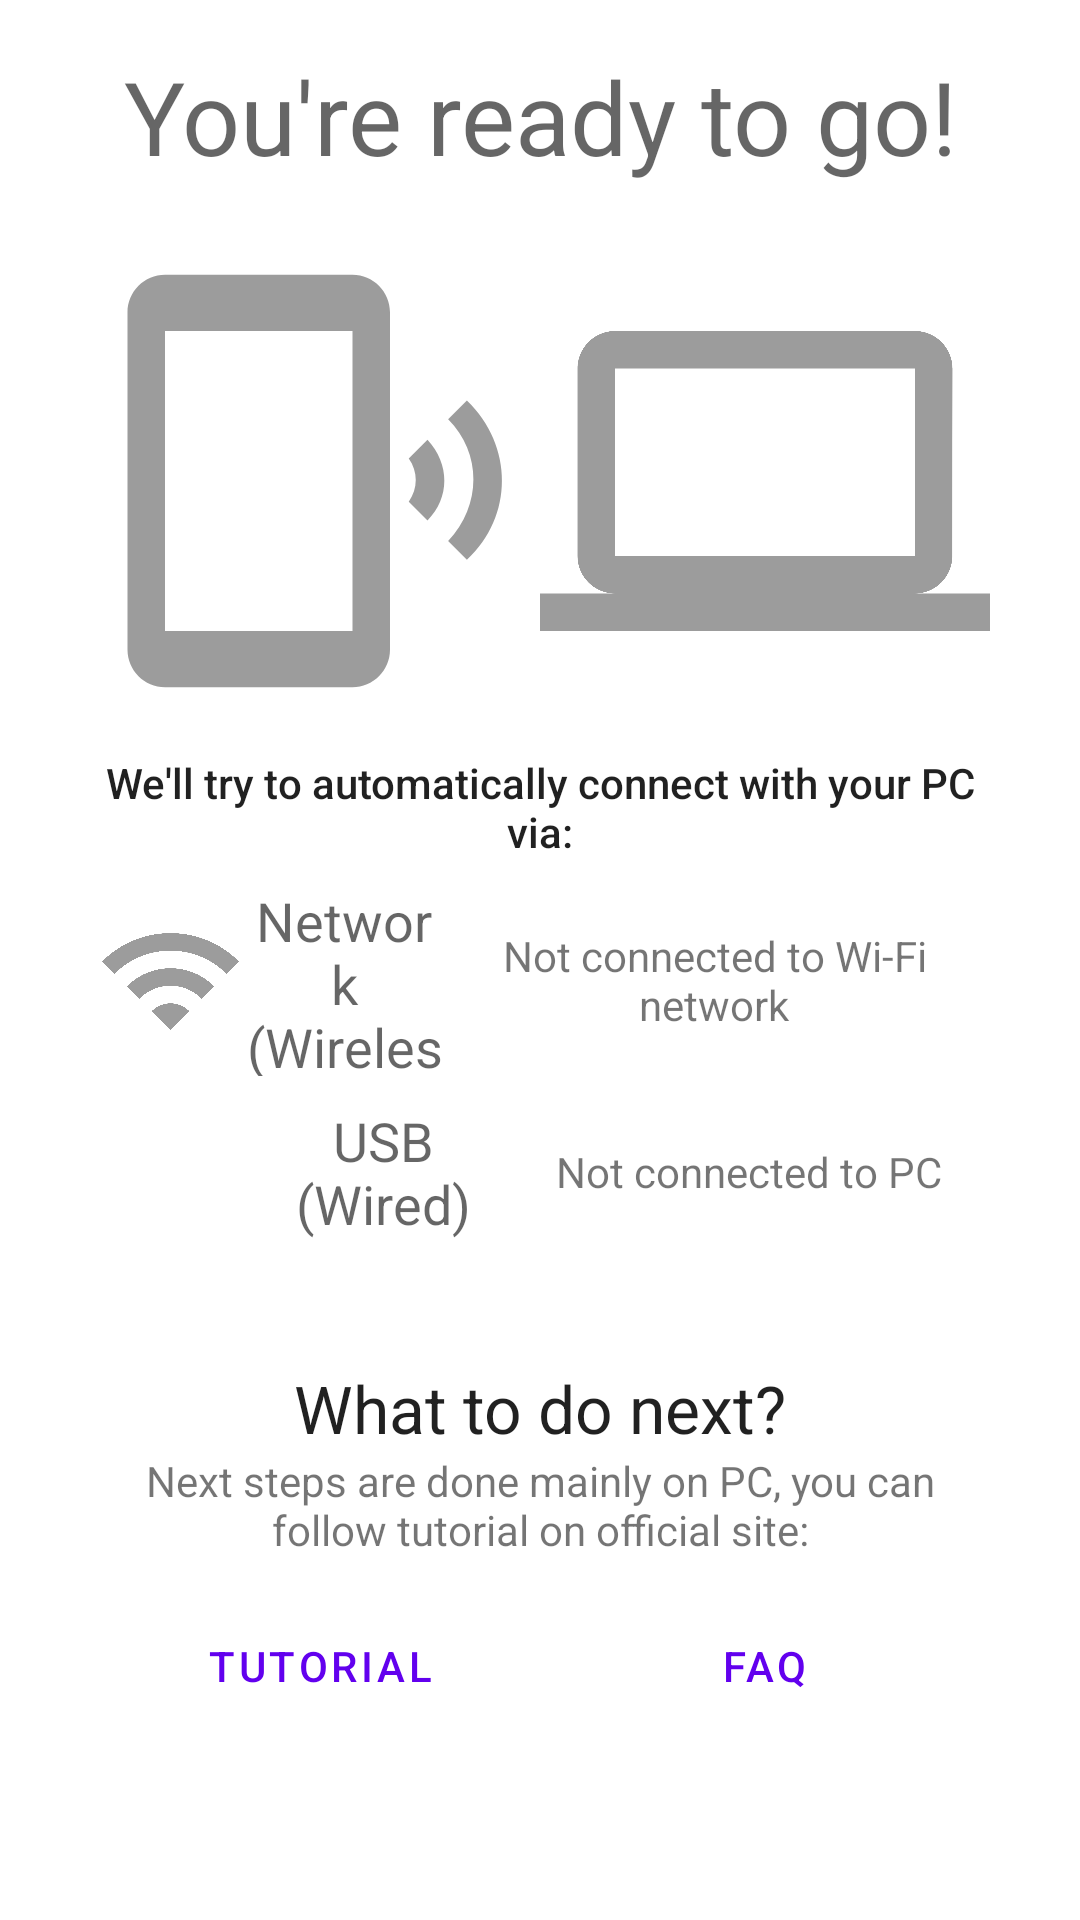

Here is an Android app screen rendered from its layout file. Give the layout XML and the strings, colors and styles it references.
<!-- AndroidManifest.xml: application theme Theme.OpenMicClient -->
<!-- res/layout/activity_main.xml -->
<?xml version="1.0" encoding="utf-8"?>
<androidx.constraintlayout.widget.ConstraintLayout xmlns:android="http://schemas.android.com/apk/res/android"
    xmlns:app="http://schemas.android.com/apk/res-auto"
    xmlns:tools="http://schemas.android.com/tools"
    android:layout_width="match_parent"
    android:layout_height="match_parent"
    tools:context=".MainActivity">

    <TextView
        android:id="@+id/pageTitle"
        android:layout_width="wrap_content"
        android:layout_height="wrap_content"
        android:layout_marginTop="16dp"
        android:text="@string/main_page_title"
        android:textAppearance="@style/TextAppearance.AppCompat.Display1"
        app:layout_constraintEnd_toEndOf="parent"
        app:layout_constraintStart_toStartOf="parent"
        app:layout_constraintTop_toTopOf="parent" />

    <LinearLayout
        android:id="@+id/iconsLayout"
        android:layout_width="wrap_content"
        android:layout_height="wrap_content"
        android:layout_marginTop="24dp"
        android:orientation="horizontal"
        app:layout_constraintEnd_toEndOf="parent"
        app:layout_constraintStart_toStartOf="parent"
        app:layout_constraintTop_toBottomOf="@+id/pageTitle">

        <ImageView
            android:id="@+id/ic_phone_ring"
            android:layout_width="150dp"
            android:layout_height="150dp"
            android:contentDescription="@string/icons_main_phone_ring"
            app:srcCompat="@drawable/ic_baseline_phonelink_ring_24" />

        <ImageView
            android:id="@+id/ic_computer"
            android:layout_width="150dp"
            android:layout_height="150dp"
            android:contentDescription="@string/icons_main_pc_connected"
            app:srcCompat="@drawable/ic_baseline_computer_24" />
    </LinearLayout>

    <LinearLayout
        android:id="@+id/statusLayout"
        android:layout_width="0dp"
        android:layout_height="wrap_content"
        android:layout_marginStart="32dp"
        android:layout_marginLeft="32dp"
        android:layout_marginTop="16dp"
        android:layout_marginEnd="32dp"
        android:layout_marginRight="32dp"
        android:orientation="vertical"
        app:layout_constraintEnd_toEndOf="parent"
        app:layout_constraintStart_toStartOf="parent"
        app:layout_constraintTop_toBottomOf="@+id/iconsLayout">

        <TextView
            android:id="@+id/statusTitle"
            android:layout_width="match_parent"
            android:layout_height="wrap_content"
            android:gravity="center"
            android:paddingBottom="8dp"
            android:text="@string/main_status_main"
            android:textAppearance="@style/TextAppearance.AppCompat.Body2" />

        <LinearLayout
            android:id="@+id/statusWifiLayout"
            android:layout_width="match_parent"
            android:layout_height="wrap_content"
            android:orientation="horizontal">

            <ImageView
                android:id="@+id/statusWifiIcon"
                android:layout_width="64dp"
                android:layout_height="64dp"
                android:layout_weight="1"
                android:contentDescription="@string/icons_status_wifi"
                app:srcCompat="@drawable/ic_baseline_wifi_24" />

            <TextView
                android:id="@+id/statusWifiName"
                android:layout_width="wrap_content"
                android:layout_height="match_parent"
                android:layout_weight="1"
                android:gravity="center"
                android:text="@string/main_status_wifi"
                android:textAppearance="@style/TextAppearance.AppCompat.Medium" />

            <TextView
                android:id="@+id/statusWifi"
                android:layout_width="wrap_content"
                android:layout_height="match_parent"
                android:layout_weight="1"
                android:gravity="center"
                android:text="@string/main_status_wifi_disabled" />
        </LinearLayout>

        <LinearLayout
            android:id="@+id/statusUSBLayout"
            android:layout_width="match_parent"
            android:layout_height="wrap_content"
            android:orientation="horizontal">

            <ImageView
                android:id="@+id/statusUSBIcon"
                android:layout_width="wrap_content"
                android:layout_height="64dp"
                android:layout_weight="1"
                android:contentDescription="@string/icons_status_usb"
                app:srcCompat="@drawable/ic_baseline_usb_24" />

            <TextView
                android:id="@+id/statusUSBName"
                android:layout_width="wrap_content"
                android:layout_height="match_parent"
                android:layout_weight="1"
                android:gravity="center"
                android:text="@string/main_status_usb"
                android:textAppearance="@style/TextAppearance.AppCompat.Medium" />

            <TextView
                android:id="@+id/statusUSB"
                android:layout_width="wrap_content"
                android:layout_height="match_parent"
                android:layout_weight="1"
                android:gravity="center"
                android:text="@string/main_status_usb_disconnected" />
        </LinearLayout>
    </LinearLayout>

    <LinearLayout
        android:id="@+id/descriptionLayout"
        android:layout_width="0dp"
        android:layout_height="wrap_content"
        android:layout_marginStart="32dp"
        android:layout_marginLeft="32dp"
        android:layout_marginTop="32dp"
        android:layout_marginEnd="32dp"
        android:layout_marginRight="32dp"
        android:orientation="vertical"
        app:layout_constraintEnd_toEndOf="parent"
        app:layout_constraintStart_toStartOf="parent"
        app:layout_constraintTop_toBottomOf="@+id/statusLayout">

        <TextView
            android:id="@+id/descriptionFaqTitle"
            android:layout_width="match_parent"
            android:layout_height="wrap_content"
            android:gravity="center"
            android:text="@string/main_page_faq_title"
            android:textAppearance="@style/TextAppearance.AppCompat.Large" />

        <TextView
            android:id="@+id/descriptionFaq"
            android:layout_width="match_parent"
            android:layout_height="wrap_content"
            android:gravity="center"
            android:text="@string/main_page_faq" />

        <LinearLayout
            android:id="@+id/linkLayout"
            android:layout_width="match_parent"
            android:layout_height="match_parent"
            android:orientation="horizontal">

            <Button
                android:id="@+id/tutorialBtn"
                android:layout_width="wrap_content"
                android:layout_height="wrap_content"
                android:layout_margin="12dp"
                android:layout_weight="1"
                android:text="@string/main_page_btn_tutorial"
                style="?android:attr/buttonBarButtonStyle" />

            <Button
                android:id="@+id/faqBtn"
                android:layout_width="wrap_content"
                android:layout_height="wrap_content"
                android:layout_margin="12dp"
                android:layout_weight="1"
                android:text="@string/main_page_btn_faq"
                style="?android:attr/buttonBarButtonStyle" />
        </LinearLayout>
    </LinearLayout>

</androidx.constraintlayout.widget.ConstraintLayout>
<!-- resources referenced by this layout -->
<resources>
  <!-- drawable ic_baseline_computer_24 (drawable) -->
  <vector android:height="24dp" android:tint="#9C9C9C"
      android:viewportHeight="24" android:viewportWidth="24"
      android:width="24dp" xmlns:android="http://schemas.android.com/apk/res/android">
      <path android:fillColor="@android:color/white" android:pathData="M20,18c1.1,0 1.99,-0.9 1.99,-2L22,6c0,-1.1 -0.9,-2 -2,-2H4c-1.1,0 -2,0.9 -2,2v10c0,1.1 0.9,2 2,2H0v2h24v-2h-4zM4,6h16v10H4V6z"/>
  </vector>
  <!-- drawable ic_baseline_phonelink_ring_24 (drawable) -->
  <vector android:height="24dp" android:tint="#9C9C9C"
      android:viewportHeight="24" android:viewportWidth="24"
      android:width="24dp" xmlns:android="http://schemas.android.com/apk/res/android">
      <path android:fillColor="@android:color/white" android:pathData="M20.1,7.7l-1,1c1.8,1.8 1.8,4.6 0,6.5l1,1c2.5,-2.3 2.5,-6.1 0,-8.5zM18,9.8l-1,1c0.5,0.7 0.5,1.6 0,2.3l1,1c1.2,-1.2 1.2,-3 0,-4.3zM14,1L4,1c-1.1,0 -2,0.9 -2,2v18c0,1.1 0.9,2 2,2h10c1.1,0 2,-0.9 2,-2L16,3c0,-1.1 -0.9,-2 -2,-2zM14,20L4,20L4,4h10v16z"/>
  </vector>
  <!-- drawable ic_baseline_usb_24 (drawable) -->
  <vector android:height="24dp" android:tint="@color/baseline_ic_color"
      android:viewportHeight="24" android:viewportWidth="24"
      android:width="24dp" xmlns:android="http://schemas.android.com/apk/res/android">
      <path android:fillColor="@android:color/white" android:pathData="M15,7v4h1v2h-3V5h2l-3,-4 -3,4h2v8H8v-2.07c0.7,-0.37 1.2,-1.08 1.2,-1.93 0,-1.21 -0.99,-2.2 -2.2,-2.2 -1.21,0 -2.2,0.99 -2.2,2.2 0,0.85 0.5,1.56 1.2,1.93V13c0,1.11 0.89,2 2,2h3v3.05c-0.71,0.37 -1.2,1.1 -1.2,1.95 0,1.22 0.99,2.2 2.2,2.2 1.21,0 2.2,-0.98 2.2,-2.2 0,-0.85 -0.49,-1.58 -1.2,-1.95V15h3c1.11,0 2,-0.89 2,-2v-2h1V7h-4z"/>
  </vector>
  <!-- drawable ic_baseline_wifi_24 (drawable) -->
  <vector android:height="24dp" android:tint="#9C9C9C"
      android:viewportHeight="24" android:viewportWidth="24"
      android:width="24dp" xmlns:android="http://schemas.android.com/apk/res/android">
      <path android:fillColor="@android:color/white" android:pathData="M1,9l2,2c4.97,-4.97 13.03,-4.97 18,0l2,-2C16.93,2.93 7.08,2.93 1,9zM9,17l3,3 3,-3c-1.65,-1.66 -4.34,-1.66 -6,0zM5,13l2,2c2.76,-2.76 7.24,-2.76 10,0l2,-2C15.14,9.14 8.87,9.14 5,13z"/>
  </vector>
  <string name="icons_main_pc_connected">Computer Icon</string>
  <string name="icons_main_phone_ring">Phone Connected Icon</string>
  <string name="icons_status_usb">USB Icon</string>
  <string name="icons_status_wifi">Wi-Fi Icon</string>
  <string name="main_page_btn_faq">FAQ</string>
  <string name="main_page_btn_tutorial">Tutorial</string>
  <string name="main_page_faq">Next steps are done mainly on PC, you can follow tutorial on official site:</string>
  <string name="main_page_faq_title">What to do next?</string>
  <string name="main_page_title">You\'re ready to go!</string>
  <string name="main_status_main">We\'ll try to automatically connect with your PC via:</string>
  <string name="main_status_usb">USB\n(Wired)</string>
  <string name="main_status_usb_disconnected">Not connected to PC</string>
  <string name="main_status_wifi">Network\n(Wireless)</string>
  <string name="main_status_wifi_disabled">Not connected to Wi-Fi network</string>
  <style name="Theme.OpenMicClient" parent="Theme.MaterialComponents.DayNight.DarkActionBar">
          
          <item name="colorPrimary">@color/purple_500</item>
          <item name="colorPrimaryVariant">@color/purple_700</item>
          <item name="colorOnPrimary">@color/white</item>
          
          <item name="colorSecondary">@color/teal_200</item>
          <item name="colorSecondaryVariant">@color/teal_700</item>
          <item name="colorOnSecondary">@color/black</item>
          
          <item name="android:statusBarColor" tools:targetApi="l">?attr/colorPrimaryVariant</item>
          
      </style>
  <color name="white">#FFFFFFFF</color>
  <color name="black">#FF000000</color>
  <!-- not gathered from this repository: default colours our renderer supplied (Android Studio template values) -->
  <color name="purple_500">#FF6200EE</color>
  <color name="purple_700">#FF3700B3</color>
  <color name="teal_200">#FF03DAC5</color>
  <color name="teal_700">#FF018786</color>
</resources>
